Image classification data set "real" (Ashmit-S/ML_Projects on GitHub). Class labels (2): helmet, no helmet.

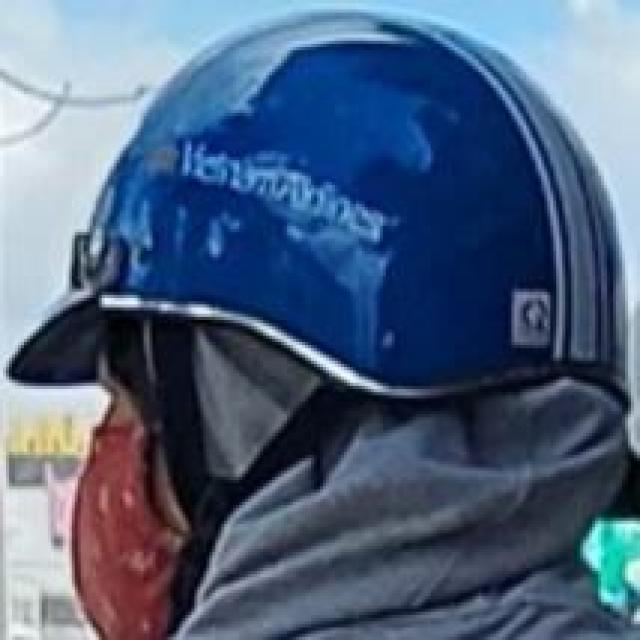
Label: helmet

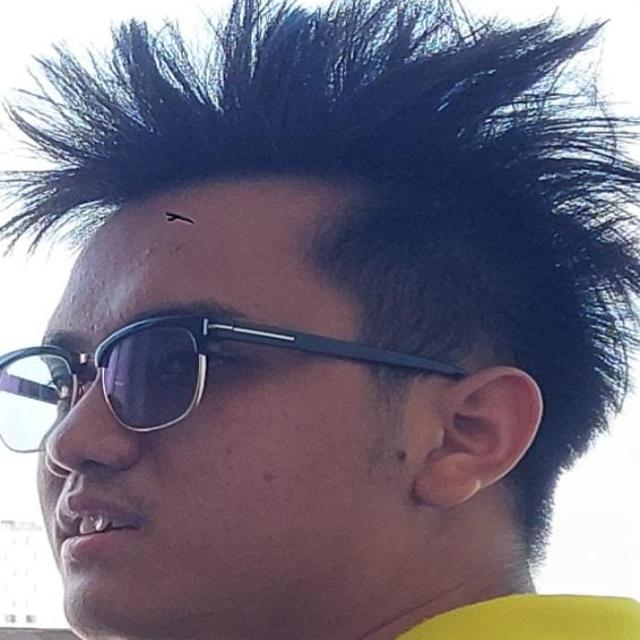
Label: no helmet

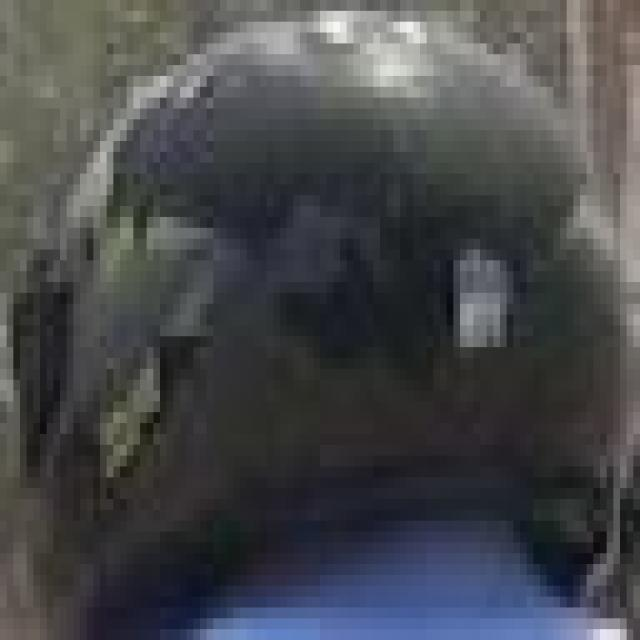
Label: helmet

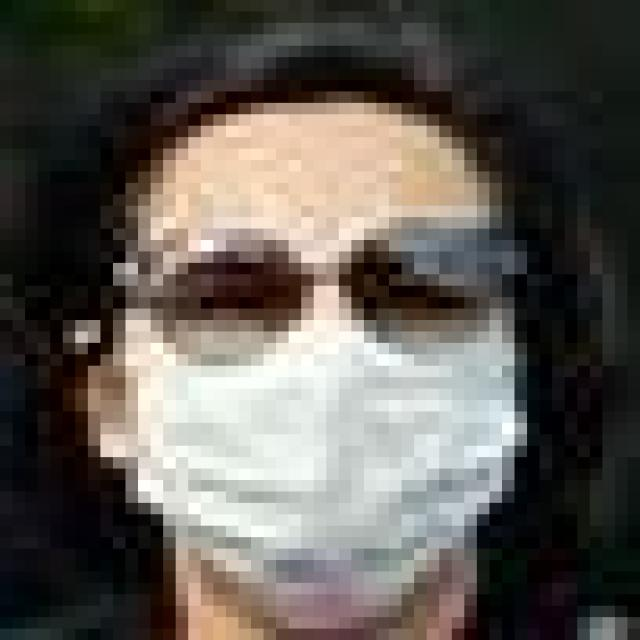
Label: no helmet

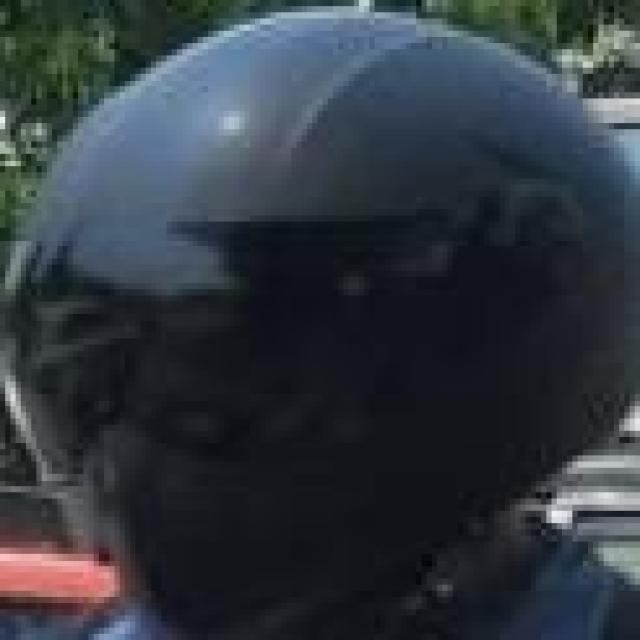
Label: helmet

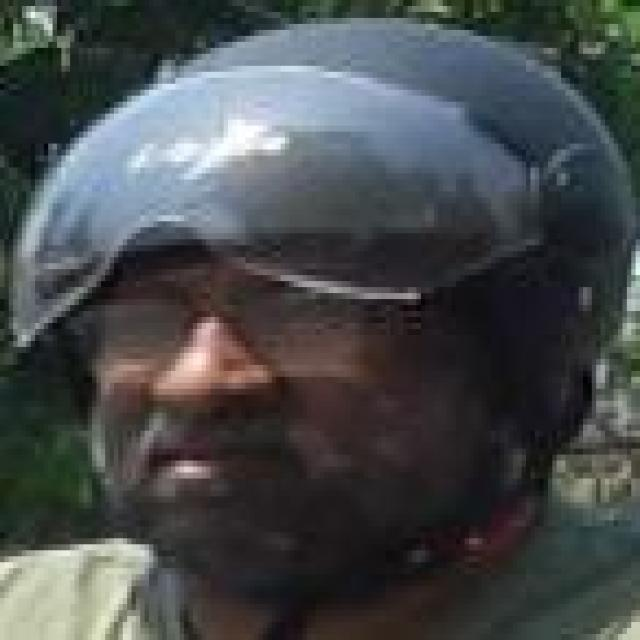
Label: helmet
